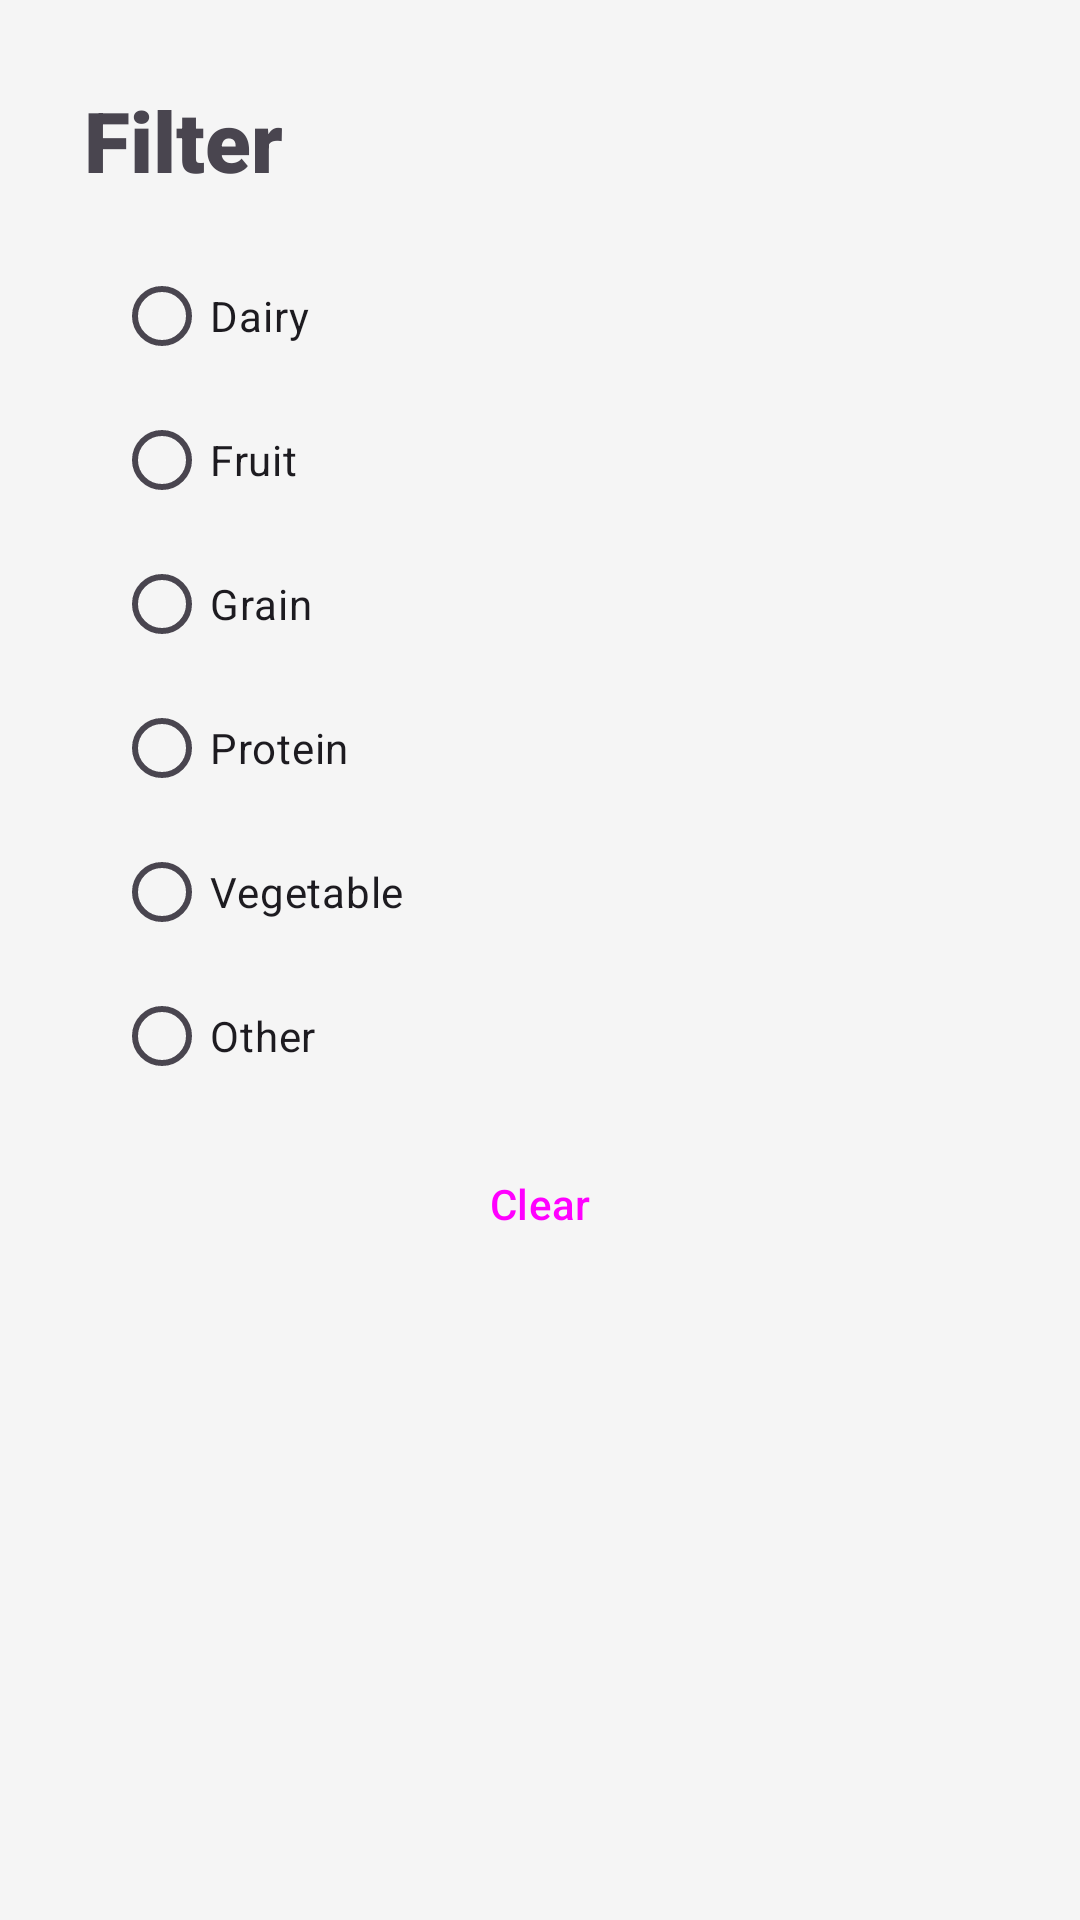

This screen was rendered from an Android layout file. Write that file and the resources it references.
<!-- AndroidManifest.xml: application theme Theme.MyKitchen -->
<!-- res/layout/filter_alert_dialog.xml -->
<?xml version="1.0" encoding="utf-8"?>
<androidx.constraintlayout.widget.ConstraintLayout xmlns:android="http://schemas.android.com/apk/res/android"
    xmlns:app="http://schemas.android.com/apk/res-auto"
    xmlns:tools="http://schemas.android.com/tools"
    android:layout_width="match_parent"
    android:layout_height="match_parent">

    <TextView
        android:id="@+id/textView"
        android:layout_width="wrap_content"
        android:layout_height="wrap_content"
        android:layout_marginStart="28dp"
        android:layout_marginTop="28dp"
        android:fontFamily="sans-serif-black"
        android:text="Filter"
        android:textSize="28sp"
        app:layout_constraintStart_toStartOf="parent"
        app:layout_constraintTop_toTopOf="parent" />

    <RadioGroup
        android:id="@+id/food_type_radio_gp"
        android:layout_width="0dp"
        android:layout_height="wrap_content"
        android:layout_marginStart="38dp"
        android:layout_marginTop="16dp"
        android:layout_marginEnd="38dp"
        app:layout_constraintEnd_toEndOf="parent"
        app:layout_constraintStart_toStartOf="parent"
        app:layout_constraintTop_toBottomOf="@+id/textView">

        <RadioButton
            android:id="@+id/dairy_filter_btn"
            android:layout_width="match_parent"
            android:layout_height="wrap_content"
            android:text="Dairy" />

        <RadioButton
            android:id="@+id/fruit_filter_btn"
            android:layout_width="match_parent"
            android:layout_height="wrap_content"
            android:text="Fruit" />

        <RadioButton
            android:id="@+id/grain_filter_btn"
            android:layout_width="match_parent"
            android:layout_height="wrap_content"
            android:text="Grain" />

        <RadioButton
            android:id="@+id/protein_filter_btn"
            android:layout_width="match_parent"
            android:layout_height="wrap_content"
            android:text="Protein" />

        <RadioButton
            android:id="@+id/vegetable_filter_btn"
            android:layout_width="match_parent"
            android:layout_height="wrap_content"
            android:text="Vegetable" />

        <RadioButton
            android:id="@+id/other_filter_btn"
            android:layout_width="match_parent"
            android:layout_height="wrap_content"
            android:text="Other" />
    </RadioGroup>

    <Button
        android:id="@+id/clear_filter_btn"
        style="@style/Widget.Material3.Button.OutlinedButton"
        android:layout_width="0dp"
        android:layout_height="wrap_content"
        android:layout_marginStart="48dp"
        android:layout_marginTop="8dp"
        android:layout_marginEnd="48dp"
        android:text="Clear"
        app:cornerRadius="10dp"
        app:layout_constraintEnd_toEndOf="parent"
        app:layout_constraintStart_toStartOf="parent"
        app:layout_constraintTop_toBottomOf="@+id/food_type_radio_gp" />
</androidx.constraintlayout.widget.ConstraintLayout>
<!-- resources referenced by this layout -->
<resources>
  <style name="Theme.MyKitchen" parent="Base.Theme.MyKitchen" />
  <style name="Base.Theme.MyKitchen" parent="Theme.Material3.DayNight.NoActionBar">
          
          
          
          <item name="colorPrimary">@color/primary</item>
          <item name="colorPrimaryVariant">@color/primary_variant</item>
          <item name="colorOnPrimary">@color/on_primary</item>
          
          <item name="colorSecondary">@color/secondary</item>
          <item name="colorSecondaryVariant">@color/secondary_variant</item>
          <item name="colorOnSecondary">@color/on_secondary</item>
          
          <item name="android:statusBarColor" tools:targetApi="l">@color/primary_variant</item>
          
          <item name="android:colorBackground">@color/background</item>
          <item name="colorOnBackground">@color/on_background</item>
          <item name="colorSurface">@color/surface</item>
          <item name="colorOnSurface">@color/on_surface</item>
          <item name="colorError">@color/error</item>
          <item name="colorOnError">@color/on_error</item>
      </style>
  <color name="primary">#6200EE</color>
  <color name="primary_variant">#3700B3</color>
  <color name="on_primary">#FFFFFF</color>
  <color name="secondary">#03DAC6</color>
  <color name="secondary_variant">#018786</color>
  <color name="on_secondary">#FFFFFF</color>
  <color name="background">#F5F5F5</color>
  <color name="on_background">#000000</color>
  <color name="surface">#FFFFFF</color>
  <color name="on_surface">#000000</color>
  <color name="error">#FF4444</color>
  <color name="on_error">#FFFFFF</color>
</resources>
